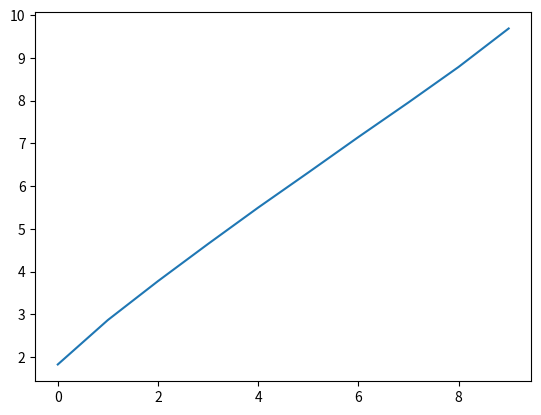

This chart was generated by the following Python code:
import matplotlib.pyplot as plt

s = [10, 20, 30, 40, 50, 60, 70, 80, 90, 100]
t = [1.83, 2.87, 3.78, 4.65, 5.5, 6.32, 7.15, 7.96, 8.79, 9.69]
v = [] # Tom lista

for i in range(1, len(s)):
    v.append((s[i]-s[i-1])/(t[i]-t[i-1]))

print(v)

plt.plot(t)

    